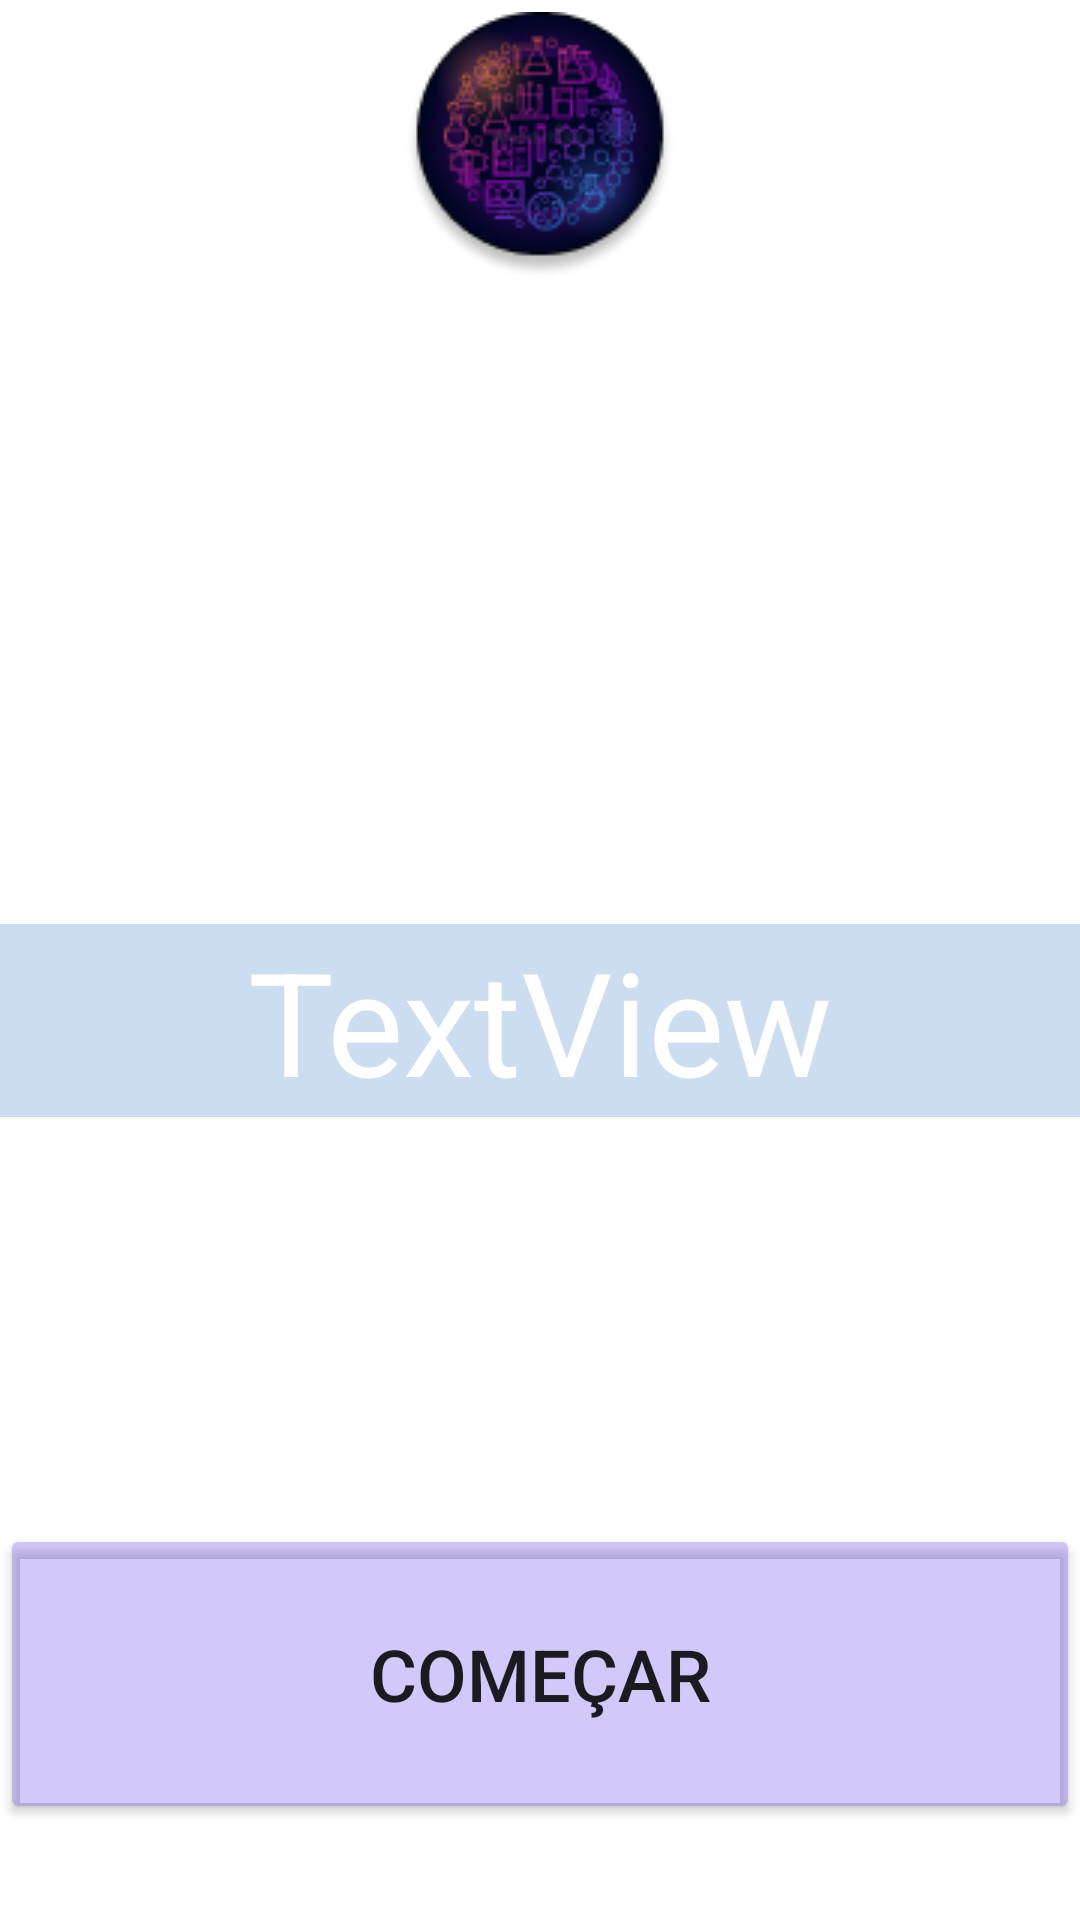

The Android layout XML behind this screen, and the referenced resources:
<!-- AndroidManifest.xml: application theme Theme.CDSQuimica -->
<!-- res/layout/activity_start_question.xml -->
<?xml version="1.0" encoding="utf-8"?>
<androidx.constraintlayout.widget.ConstraintLayout xmlns:android="http://schemas.android.com/apk/res/android"
    xmlns:app="http://schemas.android.com/apk/res-auto"
    xmlns:tools="http://schemas.android.com/tools"
    android:id="@+id/startQuestion"
    android:layout_width="match_parent"
    android:layout_height="match_parent"
    tools:context=".StartQuestionActivity">

    <TextView
        android:id="@+id/levelNameStart"
        android:layout_width="0dp"
        android:layout_height="wrap_content"
        android:layout_marginTop="215dp"
        android:background="#320052B5"
        android:gravity="center"
        android:text="TextView"
        android:textColor="#FFFFFF"
        android:textSize="48sp"
        app:layout_constraintEnd_toEndOf="parent"
        app:layout_constraintHorizontal_bias="0.0"
        app:layout_constraintStart_toStartOf="parent"
        app:layout_constraintTop_toBottomOf="@+id/imageView11" />

    <Button
        android:id="@+id/button7"
        android:layout_width="0dp"
        android:layout_height="100dp"
        android:layout_marginBottom="32dp"
        android:backgroundTint="#54785DEF"
        android:onClick="startQuestionBtn"
        android:text="Começar"
        android:textSize="24sp"
        app:layout_constraintBottom_toBottomOf="parent"
        app:layout_constraintEnd_toEndOf="parent"
        app:layout_constraintHorizontal_bias="0.0"
        app:layout_constraintStart_toStartOf="parent" />

    <ImageView
        android:id="@+id/imageView11"
        android:layout_width="0dp"
        android:layout_height="wrap_content"
        android:layout_marginTop="4dp"
        app:layout_constraintEnd_toEndOf="parent"
        app:layout_constraintStart_toStartOf="parent"
        app:layout_constraintTop_toTopOf="parent"
        app:srcCompat="@drawable/logo" />
</androidx.constraintlayout.widget.ConstraintLayout>
<!-- resources referenced by this layout -->
<resources>
  <!-- drawable logo: png bitmap (drawable-v24, 15270 bytes) -->
  <style name="Theme.CDSQuimica" parent="Theme.MaterialComponents.DayNight.NoActionBar">
          
          <item name="colorPrimary">@color/purple_500</item>
          <item name="colorPrimaryVariant">@color/purple_700</item>
          <item name="colorOnPrimary">@color/white</item>
          
          <item name="colorSecondary">@color/teal_200</item>
          <item name="colorSecondaryVariant">@color/teal_700</item>
          <item name="colorOnSecondary">@color/black</item>
          
          <item name="android:statusBarColor" tools:targetApi="l">?attr/colorPrimaryVariant</item>
          
      </style>
  <color name="purple_500">#FF6200EE</color>
  <color name="purple_700">#FF3700B3</color>
  <color name="white">#FFFFFFFF</color>
  <color name="teal_200">#FF03DAC5</color>
  <color name="teal_700">#FF018786</color>
  <color name="black">#FF000000</color>
</resources>
